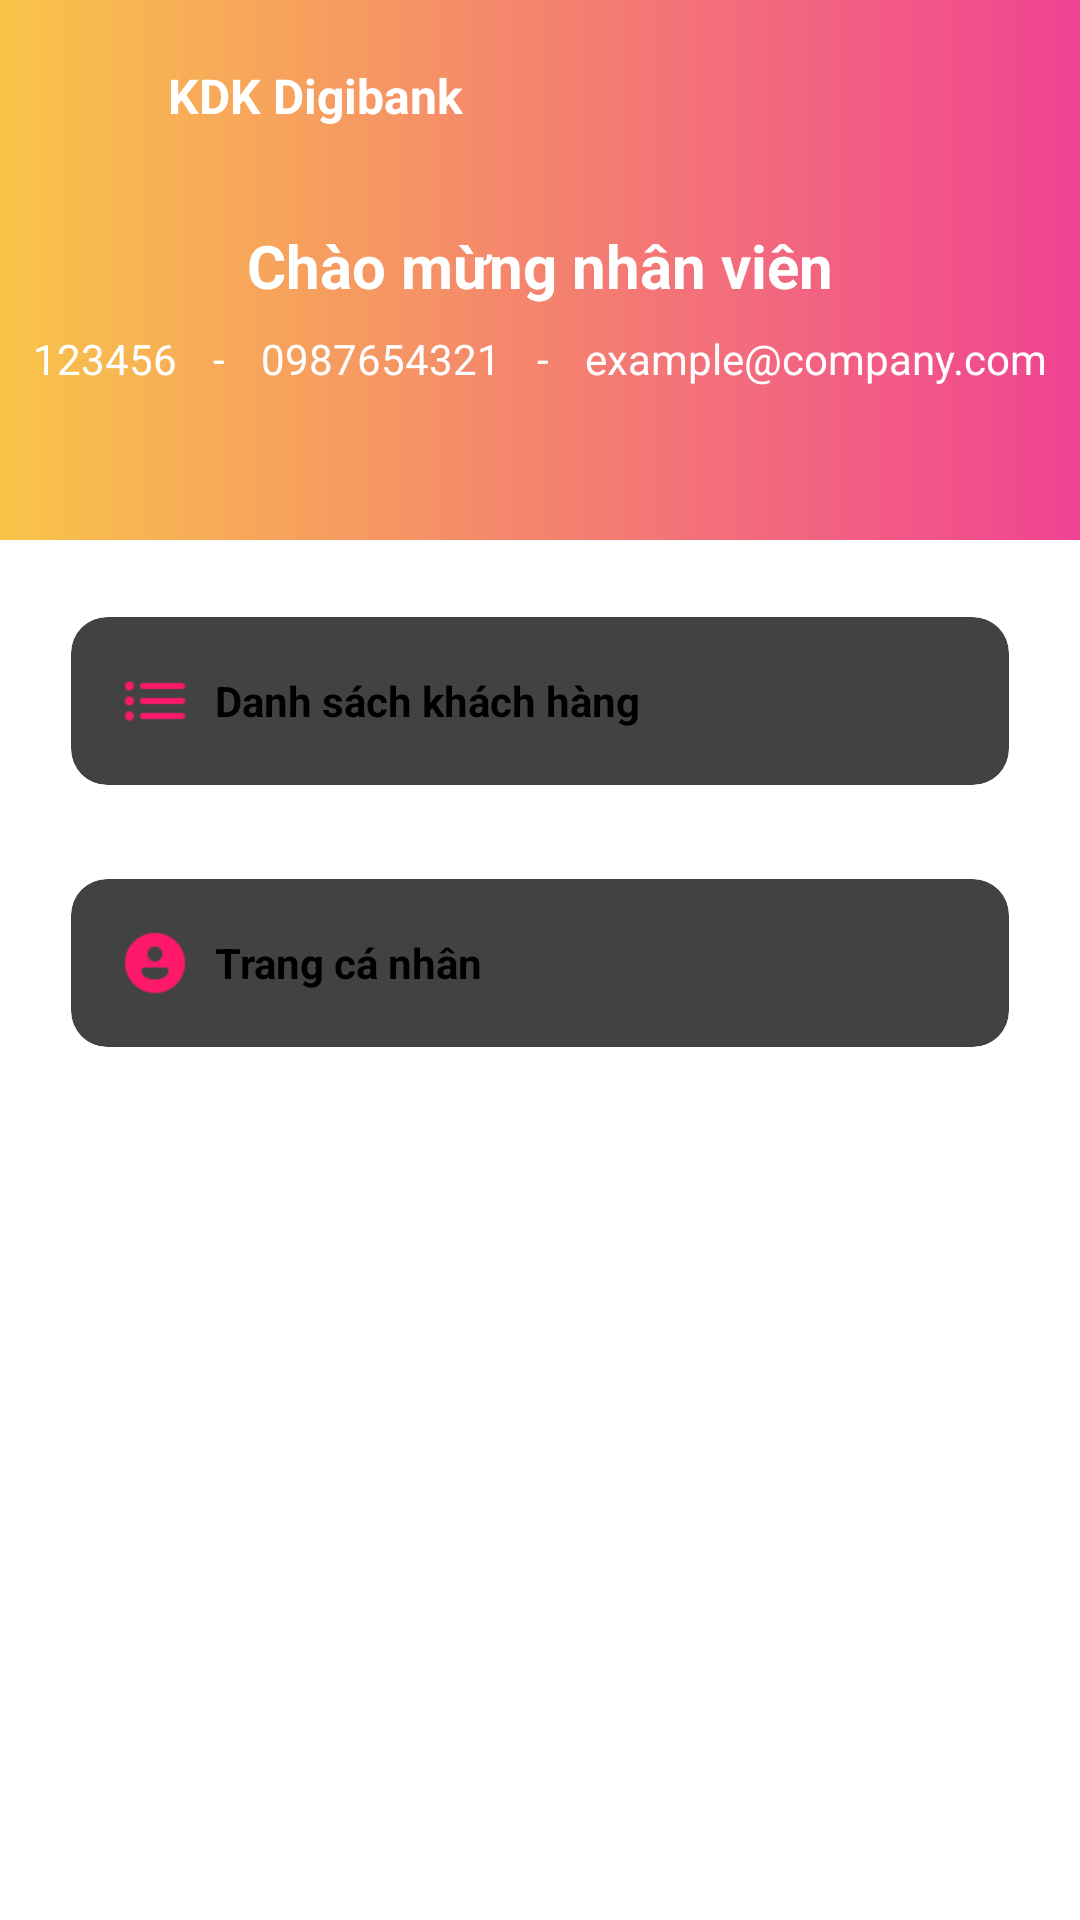

Produce the Android XML layout that renders to this screen, including the resource entries it uses.
<!-- AndroidManifest.xml: application theme Theme.FinalProject -->
<!-- res/layout/activity_home_employee.xml -->
<?xml version="1.0" encoding="utf-8"?>
<androidx.constraintlayout.widget.ConstraintLayout
    xmlns:android="http://schemas.android.com/apk/res/android"
    xmlns:app="http://schemas.android.com/apk/res-auto"
    android:layout_width="match_parent"
    android:layout_height="match_parent">

    
    <FrameLayout
        android:id="@+id/headerContainer"
        android:layout_width="0dp"
        android:layout_height="180dp"
        app:layout_constraintTop_toTopOf="parent"
        app:layout_constraintStart_toStartOf="parent"
        app:layout_constraintEnd_toEndOf="parent">

        
        <ImageView
            android:id="@+id/headerBackground"
            android:layout_width="match_parent"
            android:layout_height="match_parent"
            android:scaleType="centerCrop"
            android:src="@drawable/header_background" />

        
        <LinearLayout
            android:layout_width="match_parent"
            android:layout_height="match_parent"
            android:orientation="vertical"
            android:gravity="center"
            android:paddingTop="24dp">

            <TextView
                android:id="@+id/tv_welcome"
                android:layout_width="wrap_content"
                android:layout_height="wrap_content"
                android:text="Chào mừng nhân viên"
                android:textSize="20sp"
                android:textStyle="bold"
                android:textColor="@android:color/white" />

            
            <LinearLayout
                android:id="@+id/userInfoLayout"
                android:layout_width="wrap_content"
                android:layout_height="wrap_content"
                android:layout_marginTop="8dp"
                android:orientation="horizontal"
                android:gravity="center">

                <TextView
                    android:id="@+id/tv_user_id"
                    android:layout_width="wrap_content"
                    android:layout_height="wrap_content"
                    android:text="123456"
                    android:textColor="@android:color/white"
                    android:textSize="14sp"
                    android:layout_marginEnd="12dp" />

                <TextView
                    android:layout_width="wrap_content"
                    android:layout_height="wrap_content"
                    android:text="-"
                    android:textColor="@android:color/white"
                    android:textSize="14sp"
                    android:layout_marginEnd="12dp" />

                <TextView
                    android:id="@+id/tv_phone"
                    android:layout_width="wrap_content"
                    android:layout_height="wrap_content"
                    android:text="0987654321"
                    android:textColor="@android:color/white"
                    android:textSize="14sp"
                    android:layout_marginEnd="12dp" />

                <TextView
                    android:layout_width="wrap_content"
                    android:layout_height="wrap_content"
                    android:text="-"
                    android:textColor="@android:color/white"
                    android:textSize="14sp"
                    android:layout_marginEnd="12dp" />

                <TextView
                    android:id="@+id/tv_email"
                    android:layout_width="wrap_content"
                    android:layout_height="wrap_content"
                    android:text="example@company.com"
                    android:textColor="@android:color/white"
                    android:textSize="14sp" />
            </LinearLayout>
        </LinearLayout>
    </FrameLayout>


    
    <LinearLayout
        android:id="@+id/headerContent"
        android:layout_width="0dp"
        android:layout_height="wrap_content"
        android:orientation="horizontal"
        android:gravity="center_vertical"
        android:paddingTop="16dp"
        android:paddingStart="16dp"
        android:paddingEnd="16dp"
        app:layout_constraintTop_toTopOf="parent"
        app:layout_constraintStart_toStartOf="parent"
        app:layout_constraintEnd_toEndOf="parent">

        <ImageView
            android:id="@+id/imgLogo"
            android:layout_width="32dp"
            android:layout_height="32dp"
            android:src="@drawable/logo_company"
            android:contentDescription="Logo Công Ty" />

        <TextView
            android:id="@+id/tvTenCongTy"
            android:layout_width="wrap_content"
            android:layout_height="wrap_content"
            android:text="KDK Digibank"
            android:textColor="@android:color/white"
            android:textSize="16sp"
            android:textStyle="bold"
            android:layout_marginStart="8dp" />

        <View
            android:layout_width="0dp"
            android:layout_height="0dp"
            android:layout_weight="1" />

        <ImageView
            android:id="@+id/btnLogout"
            android:layout_width="24dp"
            android:layout_height="24dp"
            android:src="@drawable/ic_logout"
            android:contentDescription="Logout"
            app:tint="@android:color/white" />
    </LinearLayout>
    
    <LinearLayout
        android:id="@+id/cardContainer"
        android:layout_width="0dp"
        android:layout_height="wrap_content"
        android:orientation="vertical"
        android:gravity="center_horizontal"
        android:padding="16dp"
        app:layout_constraintTop_toBottomOf="@id/headerContainer"
        app:layout_constraintStart_toStartOf="parent"
        app:layout_constraintEnd_toEndOf="parent">

        
        <androidx.cardview.widget.CardView
            android:id="@+id/cardKhachHang"
            android:layout_width="match_parent"
            android:layout_height="wrap_content"
            android:layout_marginBottom="12dp"
            app:cardCornerRadius="12dp"
            app:cardElevation="4dp"
            app:cardUseCompatPadding="true">

            <LinearLayout
                android:layout_width="match_parent"
                android:layout_height="wrap_content"
                android:orientation="horizontal"
                android:padding="16dp"
                android:gravity="center_vertical">

                <ImageView
                    android:layout_width="24dp"
                    android:layout_height="24dp"
                    android:src="@drawable/ic_customer"
                    app:tint="@color/pink_primary"
                    android:contentDescription="Khách hàng"/>

                <TextView
                    android:layout_width="wrap_content"
                    android:layout_height="wrap_content"
                    android:layout_marginStart="8dp"
                    android:text="Danh sách khách hàng"
                    android:textColor="#000000"
                    android:textSize="14sp"
                    android:textStyle="bold" />
            </LinearLayout>
        </androidx.cardview.widget.CardView>

        
        <androidx.cardview.widget.CardView
            android:id="@+id/cardTrangCaNhan"
            android:layout_width="match_parent"
            android:layout_height="wrap_content"
            app:cardCornerRadius="12dp"
            app:cardElevation="4dp"
            app:cardUseCompatPadding="true">

            <LinearLayout
                android:layout_width="match_parent"
                android:layout_height="wrap_content"
                android:orientation="horizontal"
                android:padding="16dp"
                android:gravity="center_vertical">

                <ImageView
                    android:layout_width="24dp"
                    android:layout_height="24dp"
                    android:src="@drawable/ic_profile"
                    app:tint="@color/pink_primary"
                    android:contentDescription="Trang cá nhân"/>

                <TextView
                    android:layout_width="wrap_content"
                    android:layout_height="wrap_content"
                    android:layout_marginStart="8dp"
                    android:text="Trang cá nhân"
                    android:textColor="#000000"
                    android:textSize="14sp"
                    android:textStyle="bold" />
            </LinearLayout>
        </androidx.cardview.widget.CardView>

    </LinearLayout>

</androidx.constraintlayout.widget.ConstraintLayout>
<!-- resources referenced by this layout -->
<resources>
  <color name="pink_primary">#F04393</color>
  <!-- drawable header_background (drawable) -->
  <?xml version="1.0" encoding="utf-8"?>
  <shape xmlns:android="http://schemas.android.com/apk/res/android">
      <gradient
          android:type="linear"
          android:startColor="@color/pink_primary"
          android:endColor="@color/yellow_primary"
          android:angle="180"/>
  </shape>
  <!-- drawable ic_customer: png bitmap (drawable, 250 bytes) -->
  <!-- drawable ic_profile: png bitmap (drawable, 844 bytes) -->
  <color name="yellow_primary">#F9C449</color>
</resources>
